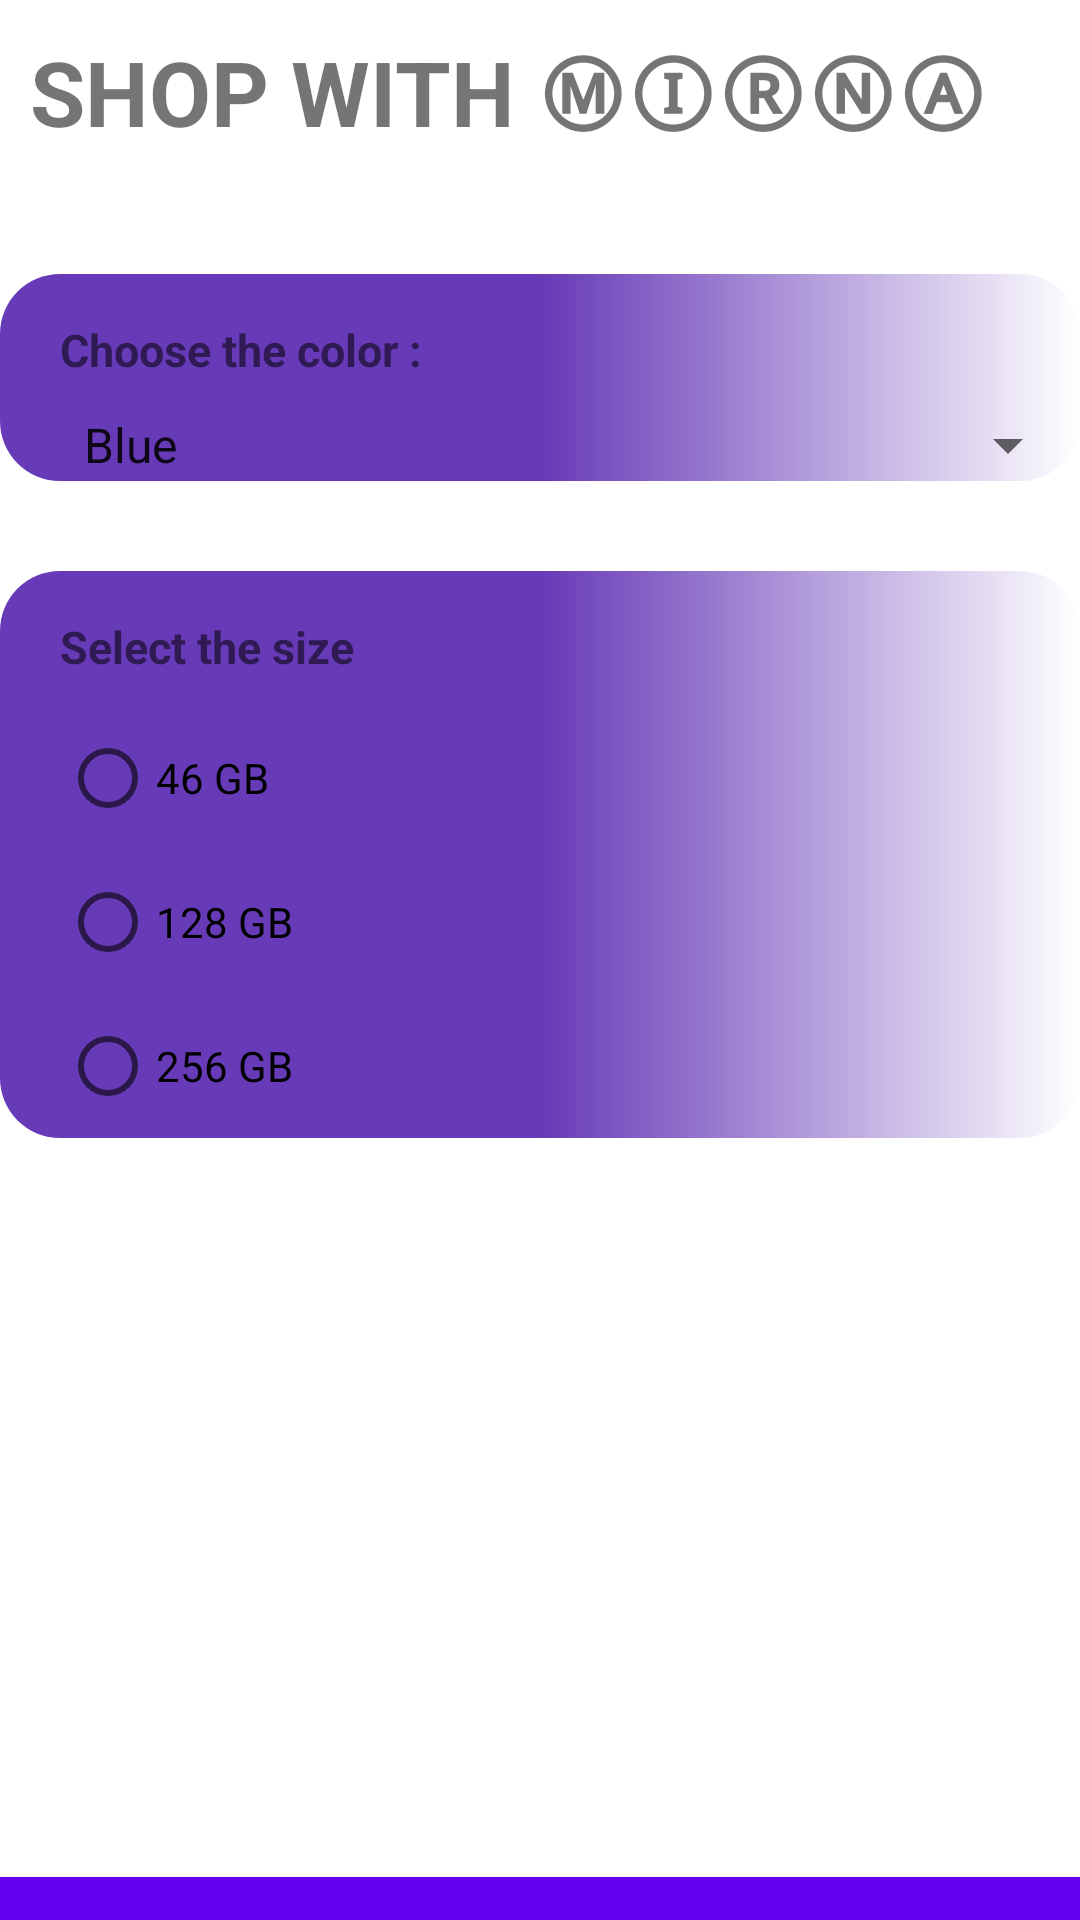

Reconstruct the res/layout file that produces this screen, plus the resources it refers to.
<!-- AndroidManifest.xml: application theme Theme.CenCompanyAssignment2 -->
<!-- res/layout/activity_apple.xml -->
<?xml version="1.0" encoding="utf-8"?>
<androidx.constraintlayout.widget.ConstraintLayout xmlns:android="http://schemas.android.com/apk/res/android"
    xmlns:app="http://schemas.android.com/apk/res-auto"
    xmlns:tools="http://schemas.android.com/tools"
    android:layout_width="match_parent"
    android:layout_height="match_parent"
    tools:context=".Apple">

    <TextView
        android:id="@+id/fullName"
        android:layout_width="match_parent"
        android:layout_height="wrap_content"
        android:padding="10dp"
        android:text="Shop With ⓂⒾⓇⓃⒶ"
        android:textAllCaps="true"
        android:textSize="30sp"
        android:textStyle="bold"
        app:layout_constraintBottom_toTopOf="@+id/color1"
        app:layout_constraintEnd_toEndOf="parent"
        app:layout_constraintStart_toEndOf="parent"
        app:layout_constraintTop_toTopOf="parent" />


    <RelativeLayout
        android:id="@+id/color1"
        android:layout_width="match_parent"
        android:layout_height="wrap_content"
        android:layout_marginTop="30dp"
        android:background="@drawable/iphone"
        app:layout_constraintEnd_toEndOf="parent"
        app:layout_constraintStart_toStartOf="parent"
        app:layout_constraintTop_toBottomOf="@+id/fullName"
        app:layout_constraintBottom_toTopOf="@+id/color2">

        <TextView
            android:layout_width="wrap_content"
            android:layout_height="wrap_content"
            android:layout_marginStart="20dp"
            android:layout_marginTop="15dp"
            android:text="Choose the color :"
            android:textSize="15dp"
            android:textStyle="bold" />

        <Spinner
            android:layout_width="match_parent"
            android:layout_height="wrap_content"
            android:layout_marginStart="20dp"
            android:layout_marginTop="45dp"
            android:entries="@array/Color" />

    </RelativeLayout>


    <RelativeLayout
        android:id="@+id/color2"
        android:layout_width="match_parent"
        android:layout_height="wrap_content"
        android:layout_marginTop="30dp"
        android:background="@drawable/iphone"
        app:layout_constraintBottom_toTopOf="@+id/pic"
        app:layout_constraintEnd_toEndOf="parent"
        app:layout_constraintStart_toStartOf="parent"
        app:layout_constraintTop_toBottomOf="@+id/color1">


        <TextView
            android:layout_width="wrap_content"
            android:layout_height="wrap_content"
            android:layout_marginStart="20dp"
            android:layout_marginTop="15dp"
            android:text="Select the size"
            android:textSize="15dp"
            android:textStyle="bold" />

        <RadioGroup
            android:layout_width="match_parent"
            android:layout_height="wrap_content"
            android:layout_marginStart="20dp"
            android:layout_marginTop="45dp">

            <RadioButton
                android:layout_width="match_parent"
                android:layout_height="wrap_content"
                android:checked="false"
                android:text="46 GB" />

            <RadioButton
                android:layout_width="match_parent"
                android:layout_height="wrap_content"
                android:checked="false"
                android:text="128 GB" />

            <RadioButton
                android:layout_width="match_parent"
                android:layout_height="wrap_content"
                android:checked="false"
                android:text="256 GB" />
        </RadioGroup>

    </RelativeLayout>


    <ImageView
        android:id="@+id/pic"
        android:layout_width="200dp"
        android:layout_height="200dp"
        android:layout_marginStart="200dp"
        android:layout_marginTop="40dp"
        android:background="@drawable/apple"
        app:layout_constraintEnd_toEndOf="parent"
        app:layout_constraintStart_toStartOf="parent"
        app:layout_constraintTop_toBottomOf="@+id/color2" />

    <Button
        android:id="@+id/buy"
        android:layout_width="match_parent"
        android:layout_height="wrap_content"
        android:layout_marginTop="40dp"
        android:background="@color/purple_500"
        android:text="BUY NOW"
        app:layout_constraintEnd_toEndOf="parent"
        app:layout_constraintStart_toStartOf="parent"
        app:layout_constraintTop_toBottomOf="@+id/pic"
        app:layout_constraintBottom_toBottomOf="parent"/>


</androidx.constraintlayout.widget.ConstraintLayout>
<!-- resources referenced by this layout -->
<resources>
  <string-array name="Color">
          <item> Blue </item>
          <item> Black </item>
          <item> Gold </item>
          <item> Silver </item>
  
      </string-array>
  <!-- drawable iphone (drawable) -->
  <?xml version="1.0" encoding="utf-8"?>
  <shape xmlns:android="http://schemas.android.com/apk/res/android">
  <corners android:radius="20dp"/>
      <gradient android:startColor="#673AB7" android:centerColor="#673AB7"/>
  </shape>
  <style name="Theme.CenCompanyAssignment2" parent="Theme.MaterialComponents.DayNight.DarkActionBar">
          
          <item name="colorPrimary">@color/purple_500</item>
          <item name="colorPrimaryVariant">@color/purple_700</item>
          <item name="colorOnPrimary">@color/white</item>
          
          <item name="colorSecondary">@color/teal_200</item>
          <item name="colorSecondaryVariant">@color/teal_700</item>
          <item name="colorOnSecondary">@color/black</item>
          
          <item name="android:statusBarColor">?attr/colorPrimaryVariant</item>
          
      </style>
  <!-- not gathered from this repository: default colours our renderer supplied (Android Studio template values) -->
  <color name="purple_500">#FF6200EE</color>
  <color name="purple_700">#FF3700B3</color>
  <color name="teal_200">#FF03DAC5</color>
  <color name="teal_700">#FF018786</color>
  <color name="black">#FF000000</color>
  <color name="white">#FFFFFFFF</color>
</resources>
